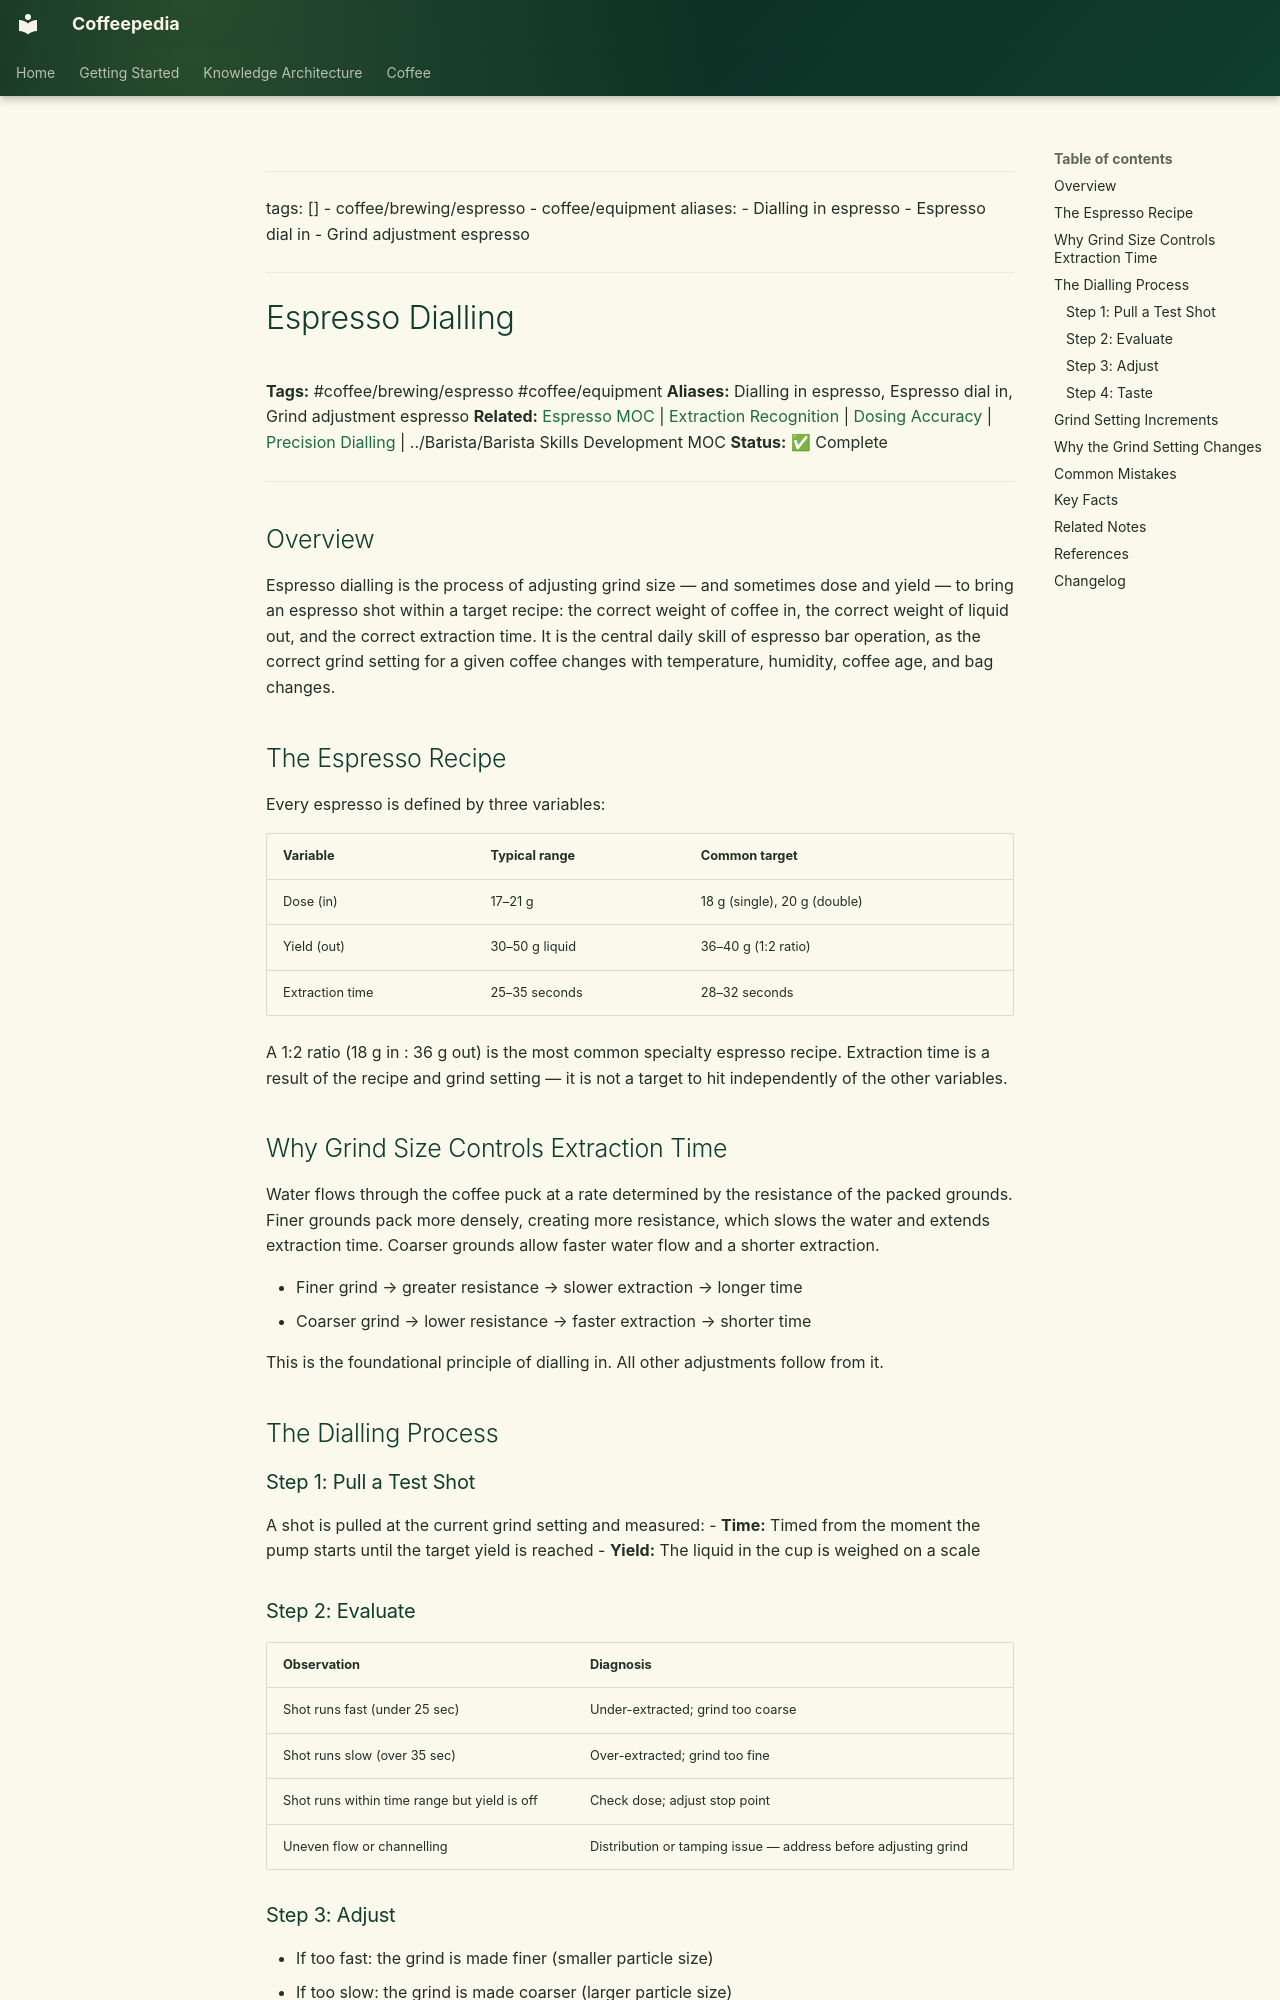

repository: Vauldt/all-about-coffee · page: coffee/coffee-brewing-espresso/espresso-dialling/index.html · generator: mkdocs

---
tags: []
  - coffee/brewing/espresso
  - coffee/equipment
aliases:
  - Dialling in espresso
  - Espresso dial in
  - Grind adjustment espresso
---

# Espresso Dialling

**Tags:** #coffee/brewing/espresso #coffee/equipment
**Aliases:** Dialling in espresso, Espresso dial in, Grind adjustment espresso
**Related:** [Espresso MOC](../maps-of-content/espresso-moc.md) | [Extraction Recognition](../coffee-tasting/extraction-recognition.md) | [Dosing Accuracy](dosing-accuracy.md) | [Precision Dialling](precision-dialling.md) | ../Barista/Barista Skills Development MOC
**Status:** ✅ Complete

---

## Overview

Espresso dialling is the process of adjusting grind size — and sometimes dose and yield — to bring an espresso shot within a target recipe: the correct weight of coffee in, the correct weight of liquid out, and the correct extraction time. It is the central daily skill of espresso bar operation, as the correct grind setting for a given coffee changes with temperature, humidity, coffee age, and bag changes.

## The Espresso Recipe

Every espresso is defined by three variables:

| Variable | Typical range | Common target |
| :--- | :--- | :--- |
| Dose (in) | 17–21 g | 18 g (single), 20 g (double) |
| Yield (out) | 30–50 g liquid | 36–40 g (1:2 ratio) |
| Extraction time | 25–35 seconds | 28–32 seconds |

A 1:2 ratio (18 g in : 36 g out) is the most common specialty espresso recipe. Extraction time is a result of the recipe and grind setting — it is not a target to hit independently of the other variables.

## Why Grind Size Controls Extraction Time

Water flows through the coffee puck at a rate determined by the resistance of the packed grounds. Finer grounds pack more densely, creating more resistance, which slows the water and extends extraction time. Coarser grounds allow faster water flow and a shorter extraction.

- Finer grind → greater resistance → slower extraction → longer time
- Coarser grind → lower resistance → faster extraction → shorter time

This is the foundational principle of dialling in. All other adjustments follow from it.

## The Dialling Process

### Step 1: Pull a Test Shot

A shot is pulled at the current grind setting and measured:
- **Time:** Timed from the moment the pump starts until the target yield is reached
- **Yield:** The liquid in the cup is weighed on a scale

### Step 2: Evaluate

| Observation | Diagnosis |
| :--- | :--- |
| Shot runs fast (under 25 sec) | Under-extracted; grind too coarse |
| Shot runs slow (over 35 sec) | Over-extracted; grind too fine |
| Shot runs within time range but yield is off | Check dose; adjust stop point |
| Uneven flow or channelling | Distribution or tamping issue — address before adjusting grind |
